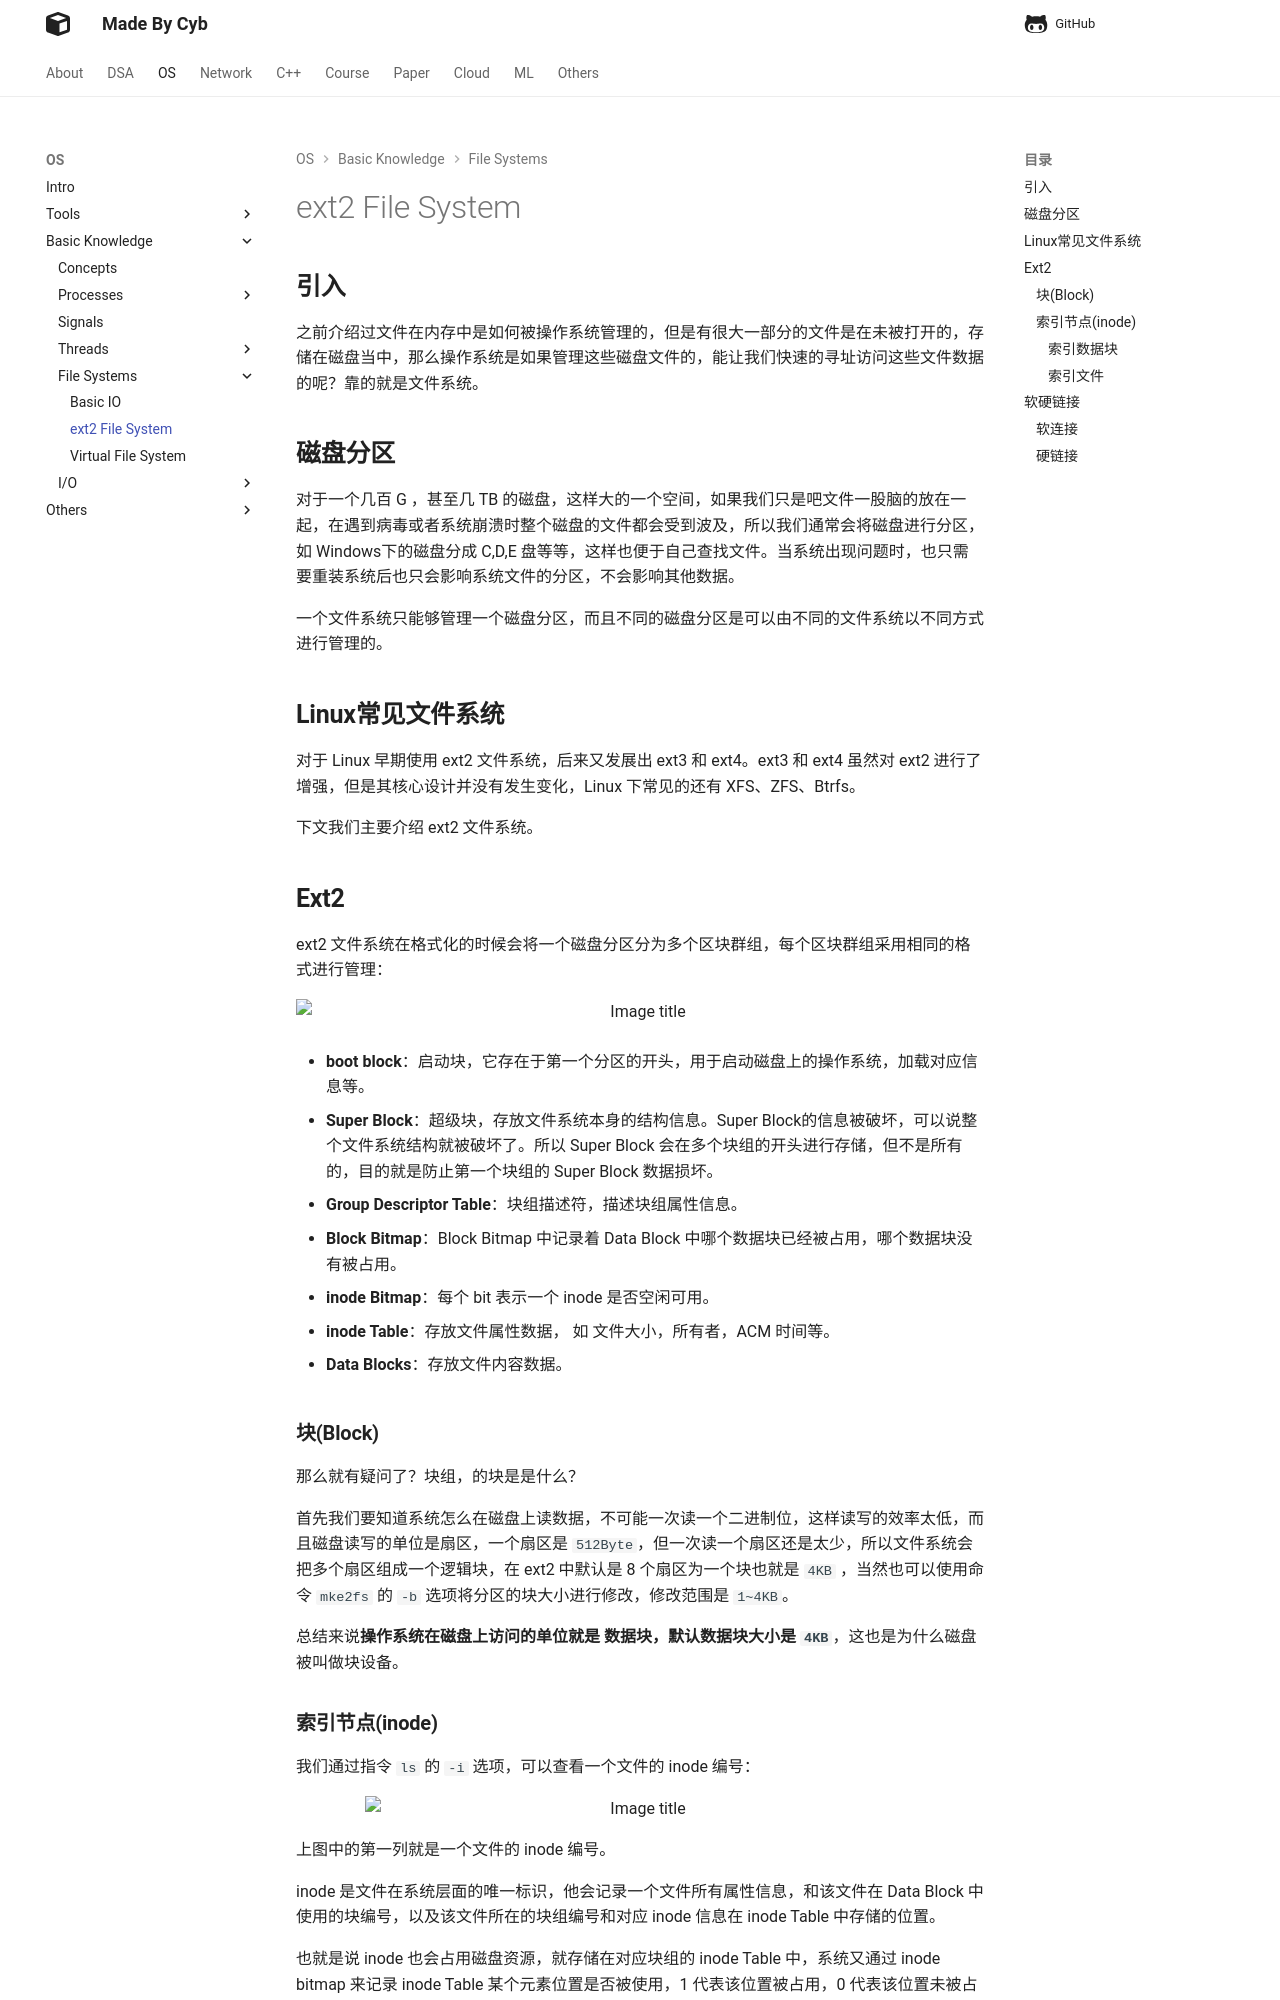

repository: idle-lab/idle-lab.github.io · page: os/FileSys/FileSys/FileSys/index.html · generator: mkdocs




## **引入**

之前介绍过文件在内存中是如何被操作系统管理的，但是有很大一部分的文件是在未被打开的，存储在磁盘当中，那么操作系统是如果管理这些磁盘文件的，能让我们快速的寻址访问这些文件数据的呢？靠的就是文件系统。

## **磁盘分区**

对于一个几百 G ，甚至几 TB 的磁盘，这样大的一个空间，如果我们只是吧文件一股脑的放在一起，在遇到病毒或者系统崩溃时整个磁盘的文件都会受到波及，所以我们通常会将磁盘进行分区，如 Windows下的磁盘分成 C,D,E 盘等等，这样也便于自己查找文件。当系统出现问题时，也只需要重装系统后也只会影响系统文件的分区，不会影响其他数据。

一个文件系统只能够管理一个磁盘分区，而且不同的磁盘分区是可以由不同的文件系统以不同方式进行管理的。

## **Linux常见文件系统**

对于 Linux 早期使用 ext2 文件系统，后来又发展出 ext3 和 ext4。ext3 和 ext4 虽然对 ext2 进行了增强，但是其核心设计并没有发生变化，Linux 下常见的还有 XFS、ZFS、Btrfs。

下文我们主要介绍 ext2 文件系统。

## **Ext2**

ext2 文件系统在格式化的时候会将一个磁盘分区分为多个区块群组，每个区块群组采用相同的格式进行管理：

<figure markdown="span">
  ![Image title](./01.png){ width="850" }
</figure>

- **boot block**：启动块，它存在于第一个分区的开头，用于启动磁盘上的操作系统，加载对应信息等。

- **Super Block**：超级块，存放文件系统本身的结构信息。Super Block的信息被破坏，可以说整个文件系统结构就被破坏了。所以 Super Block 会在多个块组的开头进行存储，但不是所有的，目的就是防止第一个块组的 Super Block 数据损坏。

- **Group Descriptor Table**：块组描述符，描述块组属性信息。

- **Block Bitmap**：Block Bitmap 中记录着 Data Block 中哪个数据块已经被占用，哪个数据块没有被占用。

- **inode Bitmap**：每个 bit 表示一个 inode 是否空闲可用。

- **inode Table**：存放文件属性数据， 如 文件大小，所有者，ACM 时间等。

- **Data Blocks**：存放文件内容数据。

### **块(Block)**

那么就有疑问了？块组，的块是是什么？

首先我们要知道系统怎么在磁盘上读数据，不可能一次读一个二进制位，这样读写的效率太低，而且磁盘读写的单位是扇区，一个扇区是 `512Byte`，但一次读一个扇区还是太少，所以文件系统会把多个扇区组成一个逻辑块，在 ext2 中默认是 8 个扇区为一个块也就是 `4KB` ，当然也可以使用命令 `mke2fs` 的 `-b` 选项将分区的块大小进行修改，修改范围是 `1~4KB`。

总结来说**操作系统在磁盘上访问的单位就是 数据块，默认数据块大小是 `4KB`**，这也是为什么磁盘被叫做块设备。


### **索引节点(inode)**

我们通过指令 `ls` 的 `-i` 选项，可以查看一个文件的 inode 编号：

<figure markdown="span">
  ![Image title](./02.png){ width="550" }
</figure>

上图中的第一列就是一个文件的 inode 编号。

inode 是文件在系统层面的唯一标识，他会记录一个文件所有属性信息，和该文件在 Data Block 中使用的块编号，以及该文件所在的块组编号和对应 inode 信息在 inode Table 中存储的位置。

也就是说 inode 也会占用磁盘资源，就存储在对应块组的 inode Table 中，系统又通过 inode bitmap 来记录 inode Table 某个元素位置是否被使用，1 代表该位置被占用，0 代表该位置未被占用。
